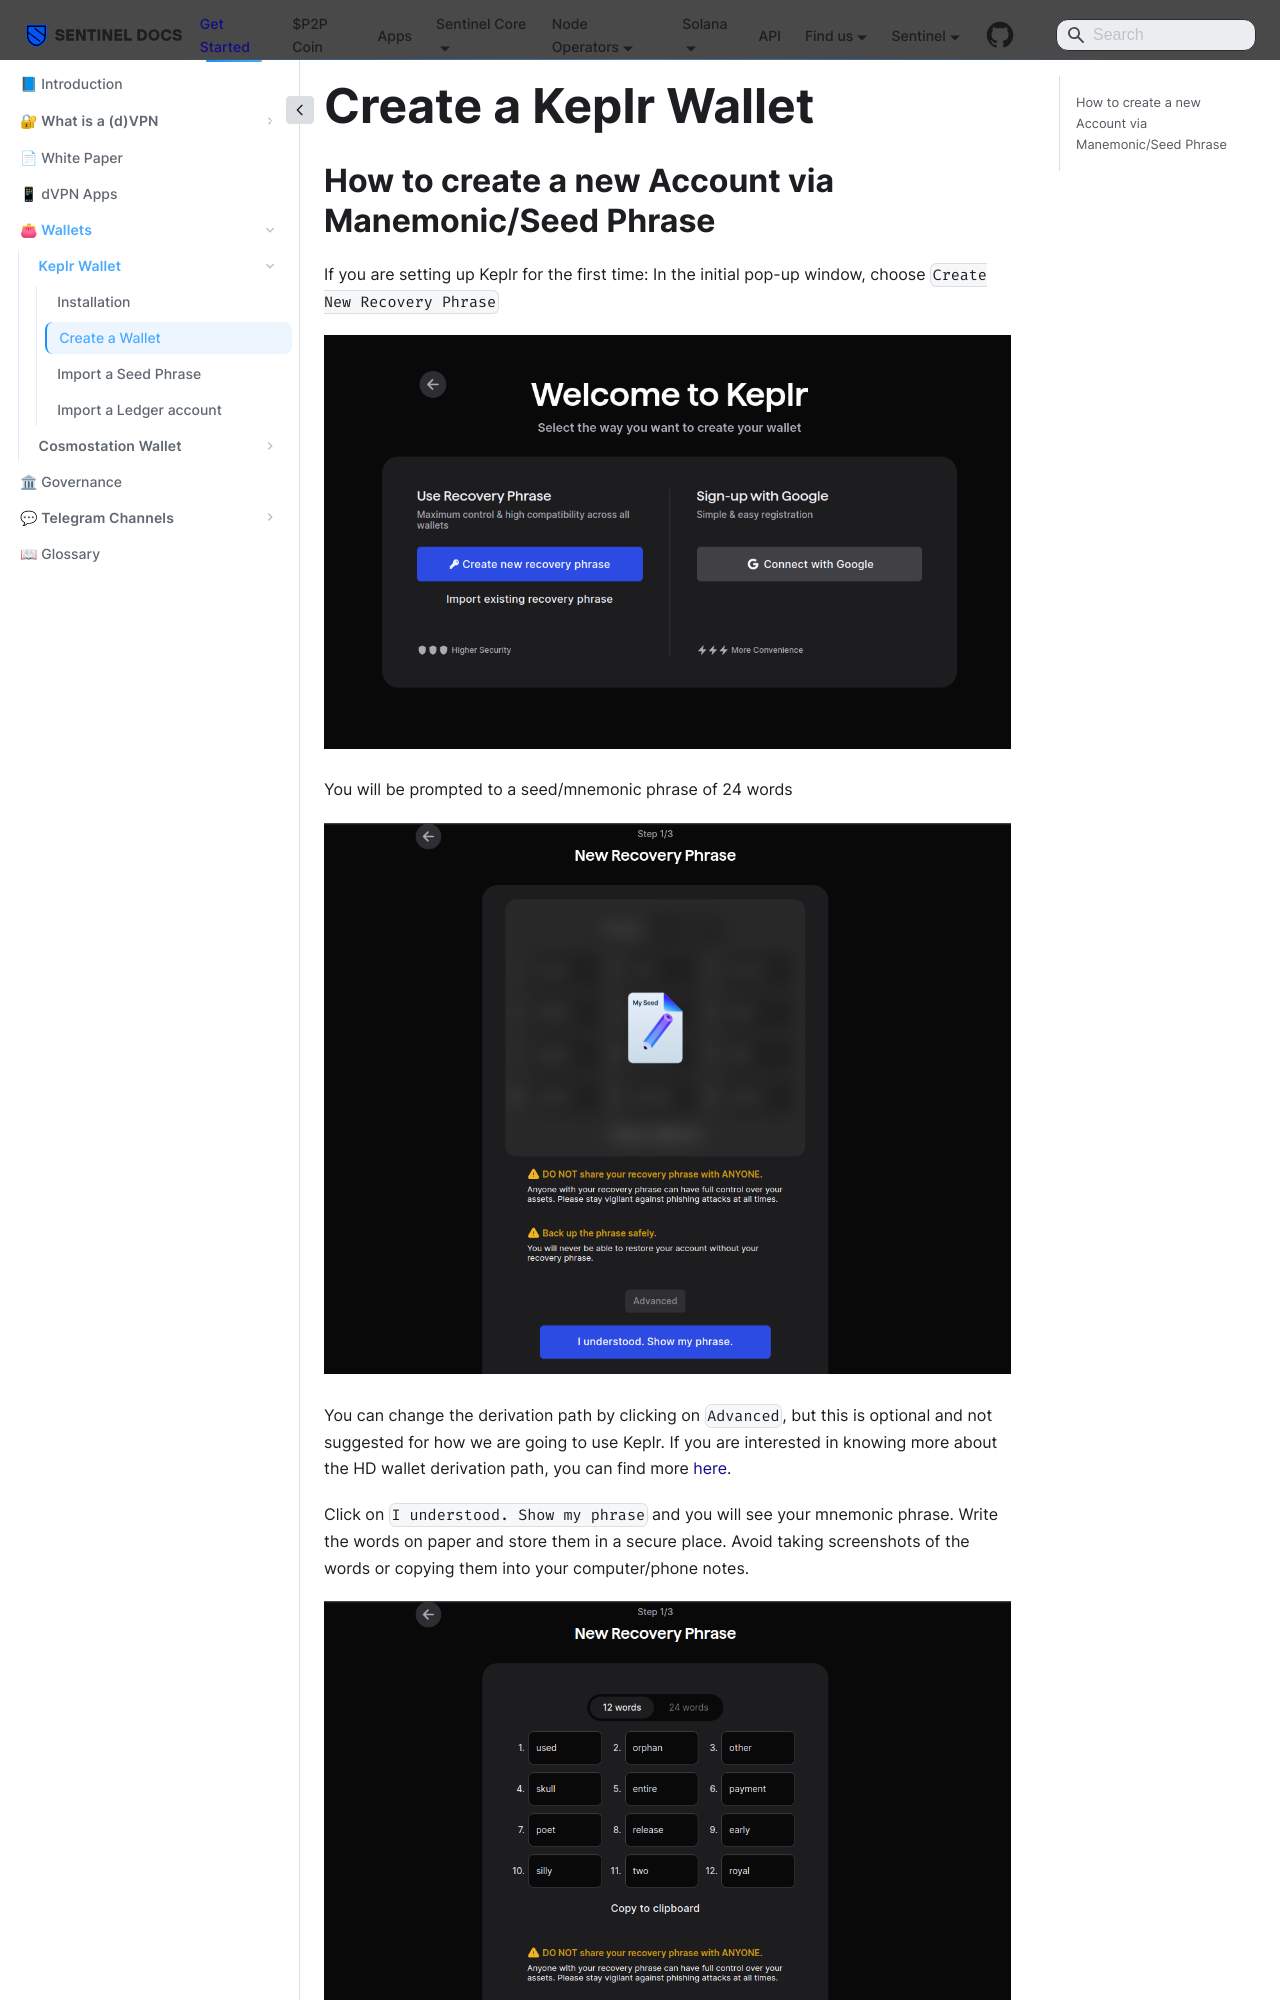

repository: sentinel-official/docs · page: get-started/wallets/keplr/create-wallet.html · generator: docusaurus

---
title: Create a Wallet
sidebar_position: 3
---

# Create a Keplr Wallet

## How to create a new Account via Manemonic/Seed Phrase

If you are setting up Keplr for the first time: In the initial pop-up window, choose `Create New Recovery Phrase`

![](/img/keplr/create-1.png)

You will be prompted to a seed/mnemonic phrase of 24 words

![](/img/keplr/create-2.png)
